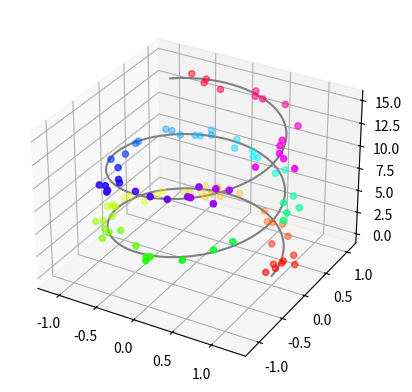

Python code for this plot:
import random

import matplotlib.pyplot as plt
import numpy as np
#https://colab.research.google.com/github/makeabilitylab/signals/blob/master/Tutorials/IntroToMatplotlib.ipynb#scrollTo=DZBaqyORpHIS

import random
import matplotlib.pyplot as plt
import numpy as np

# x_vals = [1,2,3,4]
# y_vals = [1,4,9,16]
# plt.plot(x_vals,y_vals,label = "My firs plot :)")
# plt.xlabel("x axis ")
# plt.ylabel("y axis ")
# plt.title("The title of the graph")
# plt.legend()
# plt.show()
#
# x = np.arange(0,10,0.1)
# plt.figure(figsize=(20, 10))
# y = np.sin(x)
# plt.plot(x,y,"D-")
# plt.plot(x_vals,y_vals,"ro-")
# plt.show()
#
#
# x = [0.15, 0.3, 0.45, 0.6, 0.75]
# y = [2.56422, 3.77284, 3.52623, 3.51468, 3.02199]
# n = [58, 651, 393, 203, 123]
#
# fig, ax = plt.subplots()
# ax.scatter(x, y)
#
# for i, txt in enumerate(n):
#     ax.annotate(n[i], (x[i]+0.005, y[i]+0.005)) # arrowprops=dict(arrowstyle="simple")
#
# plt.plot(x, y)
# plt.show()

fig = plt.figure()
ax = plt.axes(projection="3d")

# z_line = np.linspace(0, 15, 1000)
# x_line = np.linspace(0, 15, 1000)
# y_line = np.linspace(0, 15, 1000)
# ax.plot3D(x_line, y_line, z_line, 'gray')
#
# z_points = 15 * np.random.random(100)
# x_points = z_points
# y_points = z_points
# ax.scatter3D(x_points, y_points, z_points, c=z_points, cmap='hsv')

z_line = np.linspace(0, 15, 1000)
x_line = np.cos(z_line)
y_line = np.sin(z_line)
ax.plot3D(x_line, y_line, z_line, 'gray')

z_points = 15 * np.random.random(100)
x_points = np.cos(z_points) + 0.1 * np.random.randn(100)
y_points = np.sin(z_points) + 0.1 * np.random.randn(100)
ax.scatter3D(x_points, y_points, z_points, c=z_points, cmap='hsv');

plt.show()